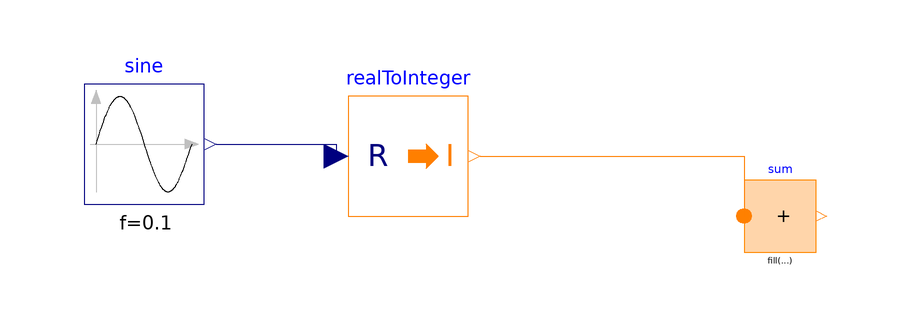

Above is the diagram view of the following Modelica model: its components placed by their Placement annotations and its connect equations drawn as lines.

model logicalStuff
  Modelica.Blocks.Sources.Sine sine(amplitude = 3, f = .1, offset = 0, phase = 0, startTime = 0)  annotation(
    Placement(visible = true, transformation(origin = {-70, 54}, extent = {{-10, -10}, {10, 10}}, rotation = 0)));
  Modelica.Blocks.Math.RealToInteger realToInteger annotation(
    Placement(visible = true, transformation(origin = {-26, 52}, extent = {{-10, -10}, {10, 10}}, rotation = 0)));
  Modelica.Blocks.MathInteger.Sum sum(nu = 1)  annotation(
    Placement(visible = true, transformation(origin = {36, 42}, extent = {{-6, -6}, {6, 6}}, rotation = 0)));
equation
  connect(sine.y, realToInteger.u) annotation(
    Line(points = {{-58, 54}, {-38, 54}, {-38, 52}}, color = {0, 0, 127}));
  connect(realToInteger.y, sum.u[1]) annotation(
    Line(points = {{-14, 52}, {30, 52}, {30, 42}}, color = {255, 127, 0}));
  annotation(
    uses(Modelica(version = "4.0.0")));
end logicalStuff;